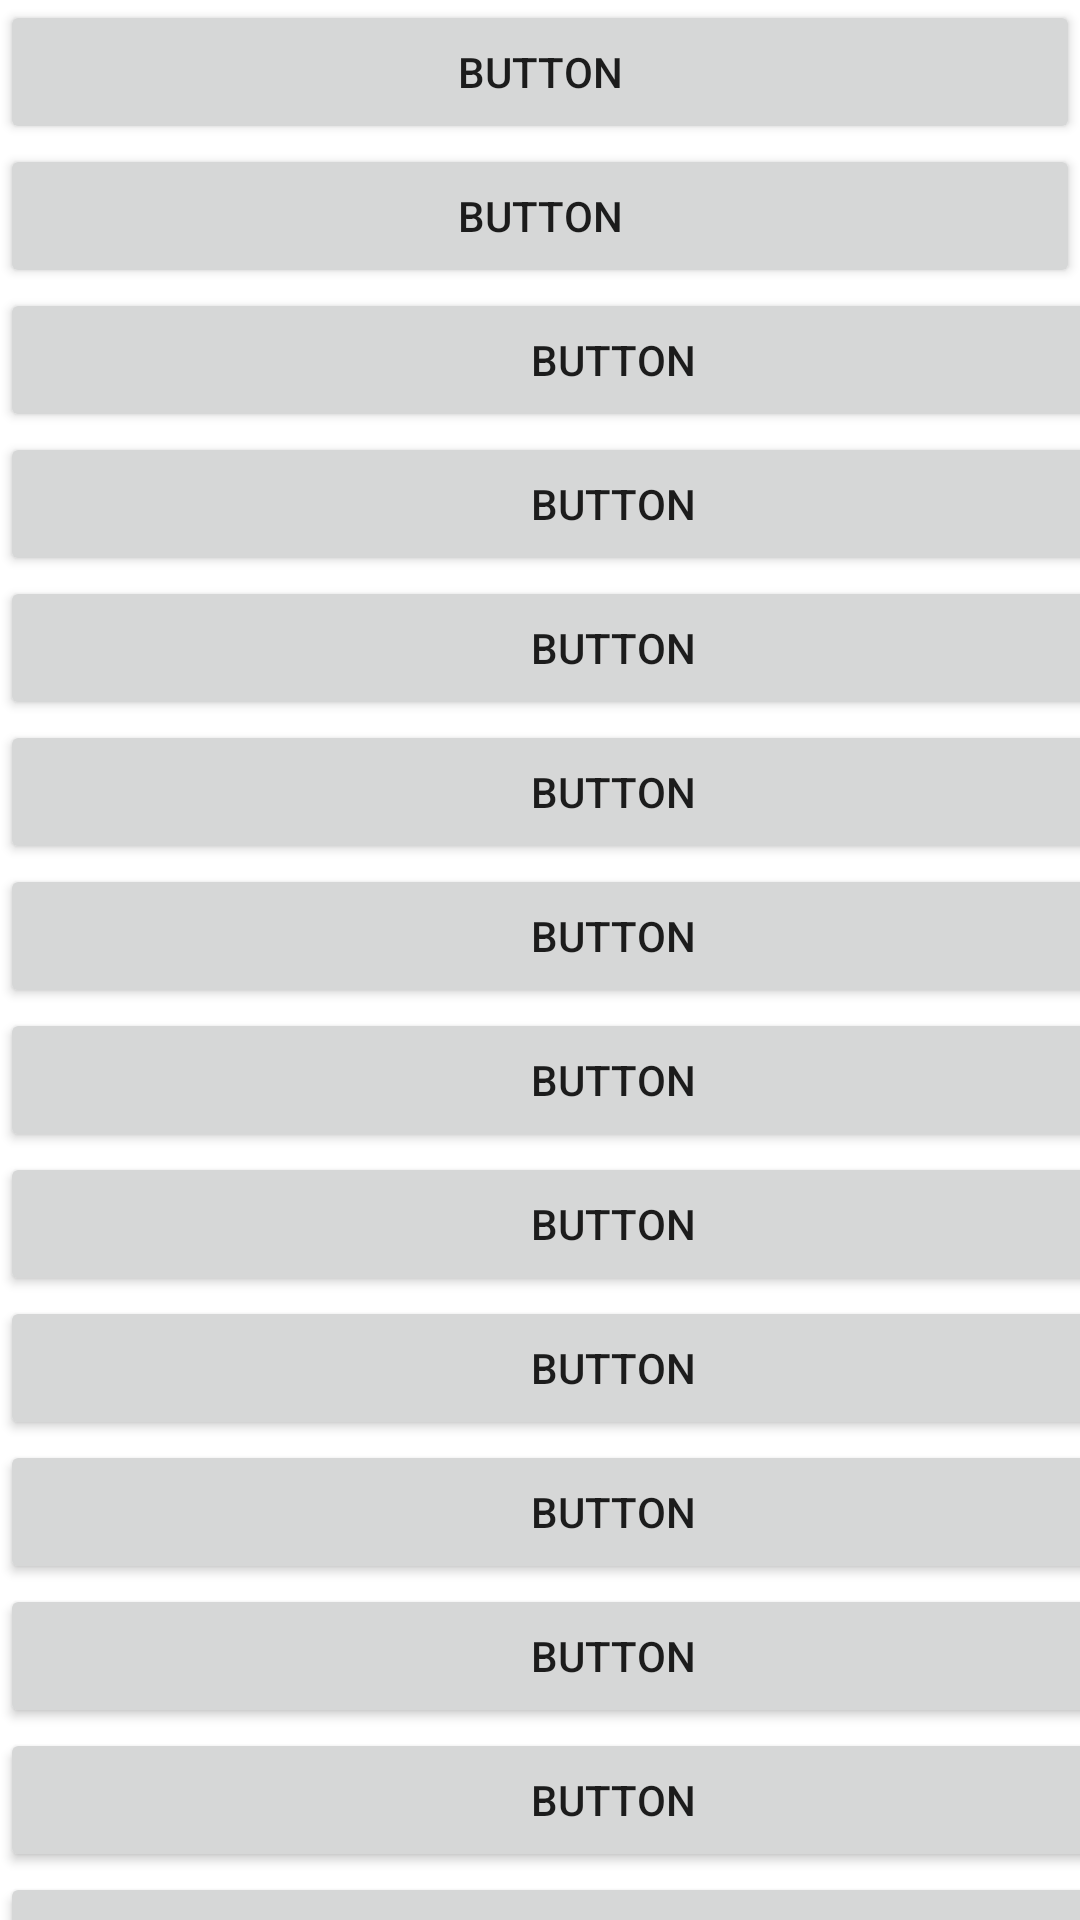

The Android layout XML behind this screen, and the referenced resources:
<!-- AndroidManifest.xml: application theme Theme.UIcomponents2 -->
<!-- res/layout/activity_main2.xml -->
<?xml version="1.0" encoding="utf-8"?>
<LinearLayout xmlns:android="http://schemas.android.com/apk/res/android"
    xmlns:app="http://schemas.android.com/apk/res-auto"
    xmlns:tools="http://schemas.android.com/tools"
    android:layout_width="match_parent"
    android:layout_height="match_parent"
    android:orientation="vertical"
    tools:context=".MainActivity2">

    <Button
        android:id="@+id/button15"
        android:layout_width="match_parent"
        android:layout_height="wrap_content"
        android:text="button" />

    <Button
        android:id="@+id/button14"
        android:layout_width="match_parent"
        android:layout_height="wrap_content"
        android:text="button" />

    <ScrollView
        android:layout_width="409dp"
        android:layout_height="729dp">

        <LinearLayout
            android:layout_width="match_parent"
            android:layout_height="wrap_content"
            android:orientation="vertical" >

            <Button
                android:id="@+id/button"
                android:layout_width="match_parent"
                android:layout_height="wrap_content"
                android:text="button" />

            <Button
                android:id="@+id/button2"
                android:layout_width="match_parent"
                android:layout_height="wrap_content"
                android:text="button" />

            <Button
                android:id="@+id/button3"
                android:layout_width="match_parent"
                android:layout_height="wrap_content"
                android:text="button" />

            <Button
                android:id="@+id/button4"
                android:layout_width="match_parent"
                android:layout_height="wrap_content"
                android:text="button" />

            <Button
                android:id="@+id/button5"
                android:layout_width="match_parent"
                android:layout_height="wrap_content"
                android:text="button" />

            <Button
                android:id="@+id/button6"
                android:layout_width="match_parent"
                android:layout_height="wrap_content"
                android:text="button" />

            <Button
                android:id="@+id/button7"
                android:layout_width="match_parent"
                android:layout_height="wrap_content"
                android:text="button" />

            <Button
                android:id="@+id/button8"
                android:layout_width="match_parent"
                android:layout_height="wrap_content"
                android:text="button" />

            <Button
                android:id="@+id/button9"
                android:layout_width="match_parent"
                android:layout_height="wrap_content"
                android:text="Button" />

            <Button
                android:id="@+id/button10"
                android:layout_width="match_parent"
                android:layout_height="wrap_content"
                android:text="Button" />

            <Button
                android:id="@+id/button11"
                android:layout_width="match_parent"
                android:layout_height="wrap_content"
                android:text="Button" />

            <Button
                android:id="@+id/button12"
                android:layout_width="match_parent"
                android:layout_height="wrap_content"
                android:text="Button" />

            <Button
                android:id="@+id/button13"
                android:layout_width="match_parent"
                android:layout_height="wrap_content"
                android:text="Button" />

            <Button
                android:id="@+id/button17"
                android:layout_width="match_parent"
                android:layout_height="wrap_content"
                android:text="Button" />

            <Button
                android:id="@+id/button18"
                android:layout_width="match_parent"
                android:layout_height="wrap_content"
                android:text="Button" />

            <Button
                android:id="@+id/button19"
                android:layout_width="match_parent"
                android:layout_height="wrap_content"
                android:text="Button" />

            <Button
                android:id="@+id/button20"
                android:layout_width="match_parent"
                android:layout_height="wrap_content"
                android:text="Button" />

            <Button
                android:id="@+id/button21"
                android:layout_width="match_parent"
                android:layout_height="wrap_content"
                android:text="Button" />

            <Button
                android:id="@+id/button22"
                android:layout_width="match_parent"
                android:layout_height="wrap_content"
                android:text="Button" />

            <Button
                android:id="@+id/button16"
                android:layout_width="match_parent"
                android:layout_height="wrap_content"
                android:text="Button" />

        </LinearLayout>
    </ScrollView>
</LinearLayout>
<!-- resources referenced by this layout -->
<resources>
  <style name="Theme.UIcomponents2" parent="Theme.MaterialComponents.DayNight.DarkActionBar">
          
          <item name="colorPrimary">@color/purple_500</item>
          <item name="colorPrimaryVariant">@color/purple_700</item>
          <item name="colorOnPrimary">@color/white</item>
          
          <item name="colorSecondary">@color/teal_200</item>
          <item name="colorSecondaryVariant">@color/teal_700</item>
          <item name="colorOnSecondary">@color/black</item>
          
          <item name="android:statusBarColor" tools:targetApi="l">?attr/colorPrimaryVariant</item>
          
      </style>
  <!-- not gathered from this repository: default colours our renderer supplied (Android Studio template values) -->
  <color name="purple_500">#FF6200EE</color>
  <color name="purple_700">#FF3700B3</color>
  <color name="teal_200">#FF03DAC5</color>
  <color name="teal_700">#FF018786</color>
  <color name="black">#FF000000</color>
  <color name="white">#FFFFFFFF</color>
</resources>
